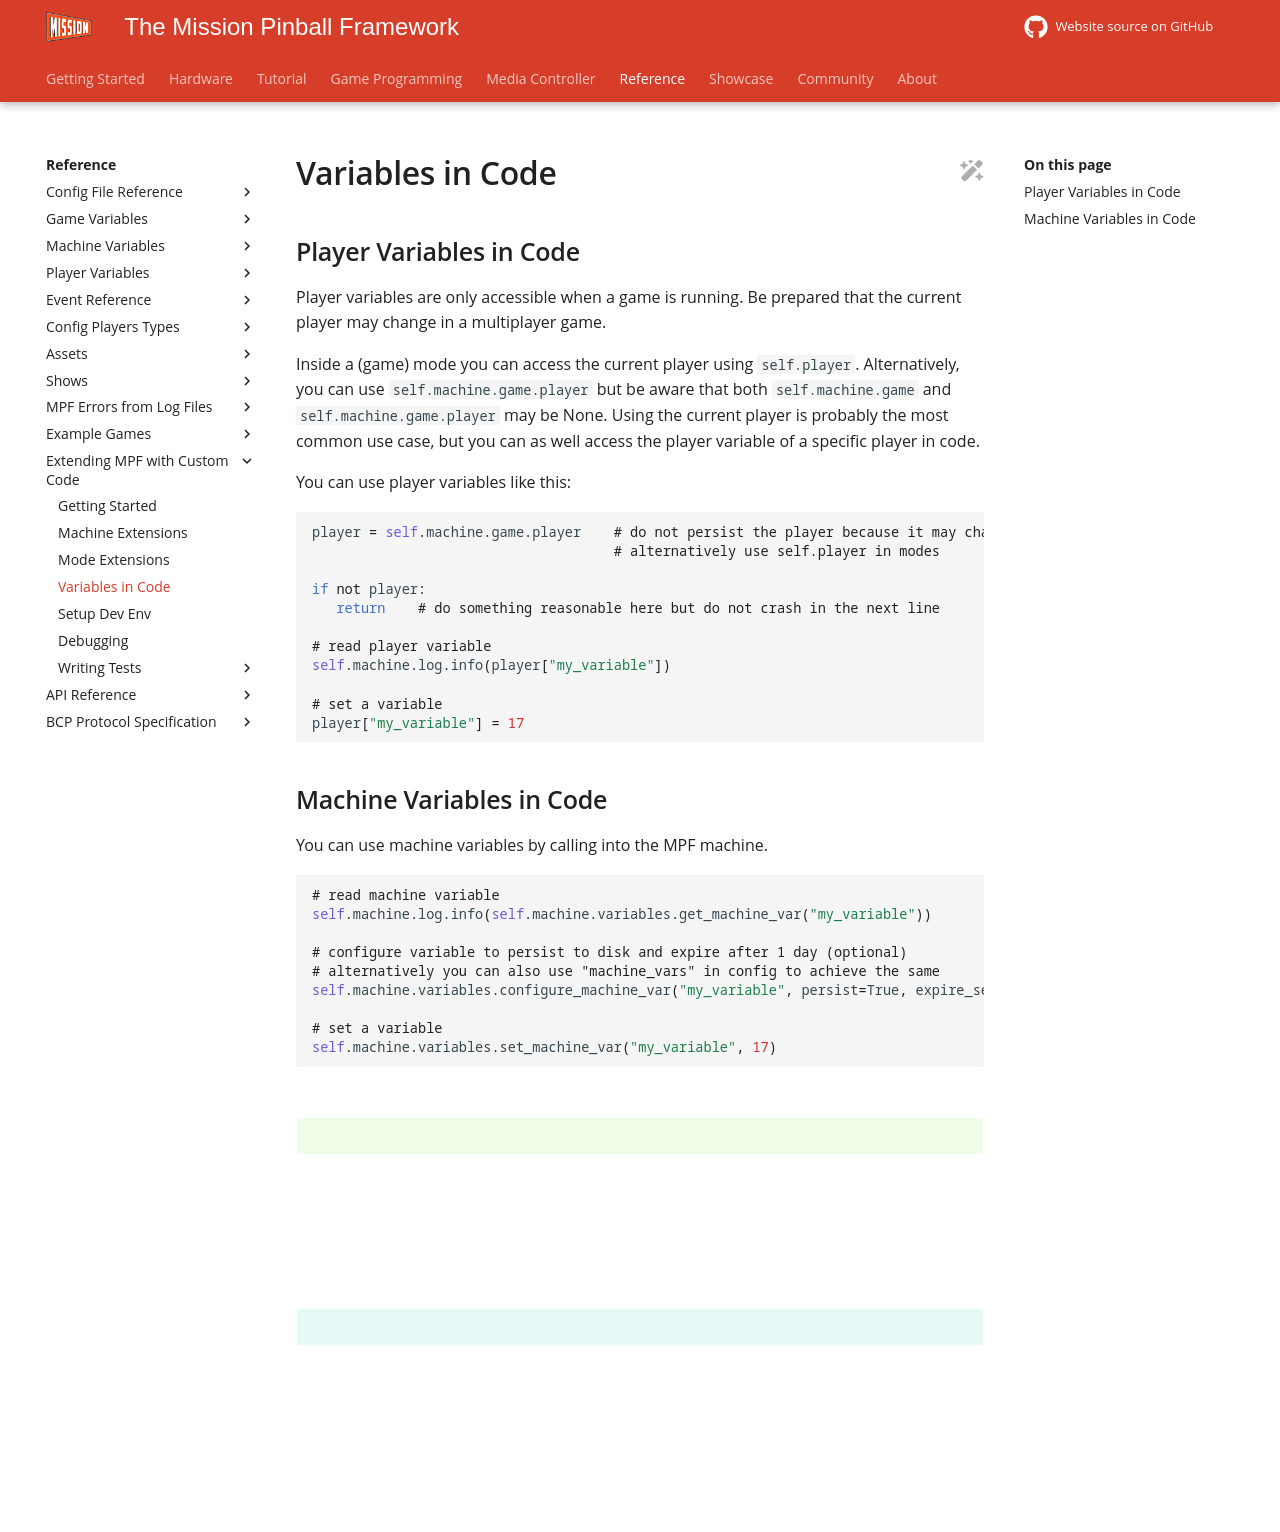

repository: missionpinball/mpf-docs · page: latest/code/introduction/variables_in_code/index.html · generator: mkdocs

# Variables in Code

## Player Variables in Code

Player variables are only accessible when a game is running. Be prepared that the current player may change in a multiplayer game.

Inside a (game) mode you can access the current player using `self.player`. Alternatively, you can use `self.machine.game.player` but be aware that both `self.machine.game` and `self.machine.game.player` may be None. Using the current player is probably the most common use case, but you can as well access the player variable of a specific player in code.

You can use player variables like this:

``` python
player = self.machine.game.player    # do not persist the player because it may change
                                     # alternatively use self.player in modes

if not player:
   return    # do something reasonable here but do not crash in the next line

# read player variable
self.machine.log.info(player["my_variable"])

# set a variable
player["my_variable"] = 17
```


## Machine Variables in Code

You can use machine variables by calling into the MPF machine.

``` python
# read machine variable
self.machine.log.info(self.machine.variables.get_machine_var("my_variable"))

# configure variable to persist to disk and expire after 1 day (optional)
# alternatively you can also use "machine_vars" in config to achieve the same
self.machine.variables.configure_machine_var("my_variable", persist=True, expire_secs=86400)

# set a variable
self.machine.variables.set_machine_var("my_variable", 17)
```
